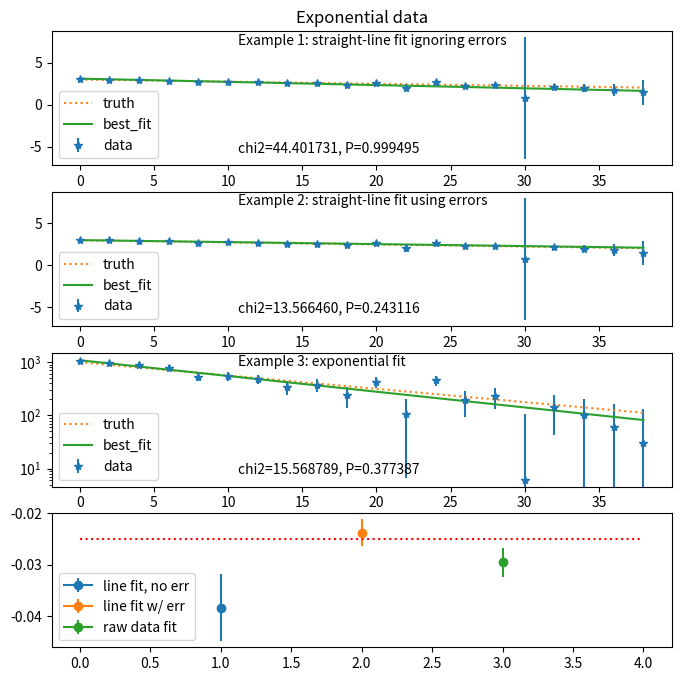

Write Python code to recreate this figure.
'''
Example code showing different options for fits to exponential data
'''


import numpy as np
from matplotlib import pyplot as plt
import scipy.stats
from scipy.optimize import curve_fit

plt.ion()
plt.clf()



'''
Our standard curve-fitting tools always require you to write a function
containing your model.  In scipy.optimize.curve_fit, the function 
specifically takes the x-value as its first argument, and however many
free parameters as the 2nd-thru-nth arguments.

In this snippet, we will compare the two common approaches (a) "take 
the log of the data and fit a line" vs (b) "actually fit an 
exponential function to the data".

In this case I am specifying a function of the form 10^x rather than 
e^x and will do everything in log-10.   The parameter called "wid" 
in the exponential model is the same as the parameter called "a" in 
the linear model.
'''

def exp_model(x,norm,slope):
    return norm*np.power(10,x*slope)  

def linear_model(x,lognorm,slope):
    return x*slope + lognorm

'''
Let's suppose that the following theory were true, and its truth led 
to the existence of some data.  For the sake of writing a little 
tutorial here, I will *generate* fake data in this code snippet, 
but if you had done a real experiment the data would have been 
laboriously obtained from an experimental apparatus.
 
The (true) theory is given in "exact_y_values".
The (fake) data is "exp_y_values".  
'''

true_norm = 1000
true_slope = -0.025
x_values =  np.array([i for i in np.arange(0,40,2)])
exact_y_values = np.array([exp_model(x,true_norm,true_slope) for x in x_values])

'''
Tricky little block:
If this is False, we will look at "fresh" fake data every time 
we run the code.  Do this if you want to see the full scope of possible
behaviors of the code.
If this is True, there is an immutable fixed dataset which you 
can look at over and over.  Do this if you want to debug the code while
looking a particular (if randomly-chosen) realization of the data.
'''
if False:
    np.random.seed(123456789) 

'''
To illustrate the point I'm trying to make, I will choose an error bar
that's constant over the range of the data.  Imagine you have a 
voltmeter with 100-mV noise which is present whether you are measuring
10^4 mV or 100 mV.  The fractional error is larger on the smaller
voltages.  

(This will fail sometimes because the noise will make the "data" 
negative, and you can't take the log of a negative number.  If it 
fails, run it again ... or think about what to modify to handle that 
situation.)   
'''

y_err = np.array([100.0 for x in x_values])    # this is "pythonic"
exp_y_values = np.random.normal(exact_y_values,y_err) # this is "numpy-ic"

if any([x <= 0 for x in exp_y_values]):
    raise ValueError("This run happened to have some negative data.       It's not going to behave well when we take logs.  Instead of writing      code to clean it up (that's your job) I have opted to exit.  Run again     and it'll probably work.") 

f, (ax1,ax2,ax3,ax4) = plt.subplots(4,1,figsize=(8,8))
ax1.set_title("Exponential data")

'''
EXAMPLE 1: Take logs of data and fit a straight line, IGNORING THE 
ERROR BARS.  This is th "default" approach you will see in many 
student writeups involving exponential data.  I want to emphasize 
that it's not a great idea.  This fit will work, BUT ... 
'''
logdata = np.log10(exp_y_values)   
logtruth = np.log10(exact_y_values)

'''
First, how do you even put an error bar on the log10 of a value?  In 
the limit of small errror bars, this is how, and it's about as good 
as you can do in practice.  When the error bars are a large fraction                                         
of the data value, you properly speaking would need *asymmetric* error
bars, and that's a whole other thing.  (See the README.md for why.)
'''
logerrorbars = (y_err/exp_y_values)/np.log(10)

'''
But we're not going to tell scipy.curve_fit about those error bars.  
We'll use the defaults.
'''

popt, pcov = curve_fit(linear_model, x_values, logdata)

uncertainties = [np.sqrt(pcov[i][i]) for i in range(len(pcov))]

for i,pname in enumerate(["lognorm","slope"]):
    print("%d %s = %f +/- %f"%(i,pname,popt[i],uncertainties[i]))
ex1slope = popt[1]
ex1err = uncertainties[1]

best_fit = np.array([linear_model(x,*popt) for x in x_values])

ndof = len(x_values) - 2
chi2 = sum(((best_fit - logdata)/logerrorbars)**2)
pchi2 = scipy.stats.chi2.cdf(chi2,ndof)

'''
What you will probably see is that the fit has converged, and the 
chi2 is *absurdly* small, yielding a P(chi2) that's "too good to be 
true" and unlikely to have arisen from real fluctuations.
'''

ax1.errorbar(x_values,logdata,yerr=logerrorbars,marker="*",
                 linestyle=" ",label="data")
ax1.plot(x_values,logtruth,label="truth",linestyle=":")
ax1.plot(x_values,best_fit,label="best_fit")
ax1.text(0.3,0.9,"Example 1: straight-line fit ignoring errors",
             transform=ax1.transAxes)
ax1.text(0.3,0.1,"chi2=%f, P=%f"%(chi2,pchi2),transform=ax1.transAxes)
ax1.legend()


'''
EXAMPLE 2: Same as above, but this time we tell the fitter to use the 
(logged) error bars.

'''

popt, pcov = curve_fit(linear_model, x_values, logdata,
                           sigma=logerrorbars,absolute_sigma=True)
uncertainties = [np.sqrt(pcov[i][i]) for i in range(len(pcov))]

ex2slope = popt[1]
ex2err = uncertainties[1]


for i,pname in enumerate(["lognorm","slope"]):
    print("%d %s = %f +/- %f"%(i,pname,popt[i],uncertainties[i]))

best_fit = np.array([linear_model(x,*popt) for x in x_values])

chi2 = sum(((best_fit - logdata)/logerrorbars)**2)
pchi2 = scipy.stats.chi2.cdf(chi2,ndof)

ax2.errorbar(x_values,logdata,yerr=logerrorbars,marker="*",
                 linestyle=" ",label="data")
ax2.plot(x_values,logtruth,label="truth",linestyle=":")
ax2.plot(x_values,best_fit,label="best_fit")
ax2.text(0.3,0.9,"Example 2: straight-line fit using errors",
             transform=ax2.transAxes)

ax2.text(0.3,0.1,"chi2=%f, P=%f"%(chi2,pchi2),
             transform=ax2.transAxes)

ax2.legend()


'''
EXAMPLE 3: Fit an exponential curve using the real model

We're not going to take any logs, we're going to fit the real model 
to the real data (data and noise in mV or whatever), and use a real 
log axis to plot it.
'''


popt, pcov = curve_fit(exp_model, x_values, exp_y_values,p0=[1e4,0.05],sigma=y_err,absolute_sigma=True)

uncertainties = [np.sqrt(pcov[i][i]) for i in range(len(pcov))]
ex3slope = popt[1]
ex3err = uncertainties[1]

for i,pname in enumerate(["norm","slope"]):
    print("%d %s = %f +/- %f"%(i,pname,popt[i],uncertainties[i]))

best_fit = np.array([exp_model(x,*popt) for x in x_values])

chi2 = sum(((best_fit - exp_y_values)/y_err)**2)
pchi2 = scipy.stats.chi2.cdf(chi2,ndof)

ax3.errorbar(x_values,exp_y_values,yerr=y_err,marker="*",linestyle=" ",label="data")
ax3.plot(x_values,exact_y_values,label="truth",linestyle=":")

ax3.plot(x_values,best_fit,label="best_fit")
ax3.set_yscale('log')
ax3.text(0.3,0.9,"Example 3: exponential fit",transform=ax3.transAxes)

ax3.text(0.3,0.1,"chi2=%f, P=%f"%(chi2,pchi2),transform=ax3.transAxes)


ax3.legend()

'''
Here we summarize the three results.   You should see that the no-error
-bars fit is Pretty Bad, the other two are Pretty Good, but the real 
non-straight-line  model fit is systematically a bit better.   The 
linearized fit works OK in many cases but is notably bad at handling 
outliers.   
'''

ax4.errorbar([1,],[ex1slope,],yerr=[ex1err,],
                 label="line fit, no err",marker='o')
ax4.errorbar([2,],[ex2slope,],yerr=[ex2err,],
                 label="line fit w/ err",marker='o')
ax4.errorbar([3,],[ex3slope,],yerr=[ex3err,],
                 label="raw data fit",marker='o')
ax4.plot([0,4],[true_slope,true_slope],
             linestyle=":",color='red')
ax4.legend()
